Photos from the image-classification dataset "Cay-sau-rieng" in the GitHub repository TonyVu258/dataset-build. Its 10 classes are: anthracnose disease, canker disease, fruit rot, mealybug infestation, pink disease, sooty mold, stem blight, stem cracking gummosis, thrips disease, yellow leaf.

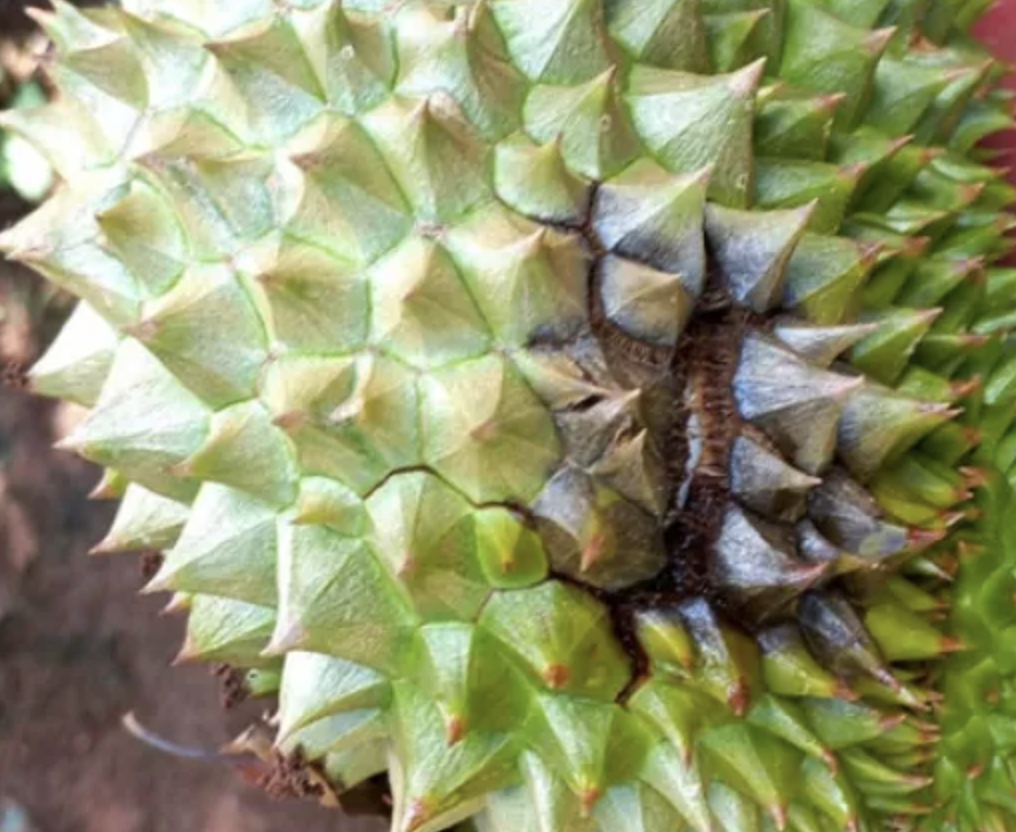
Label: fruit rot

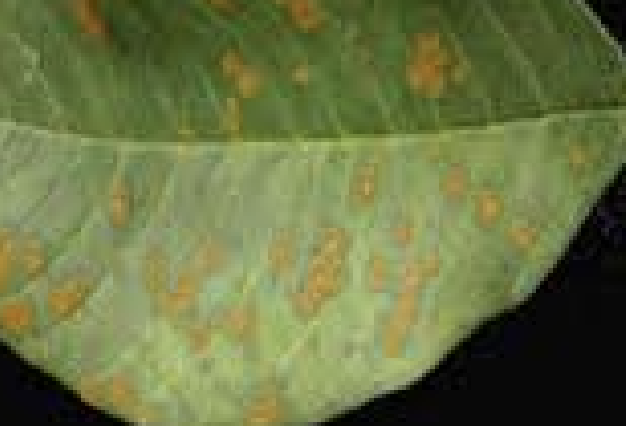
Label: stem blight

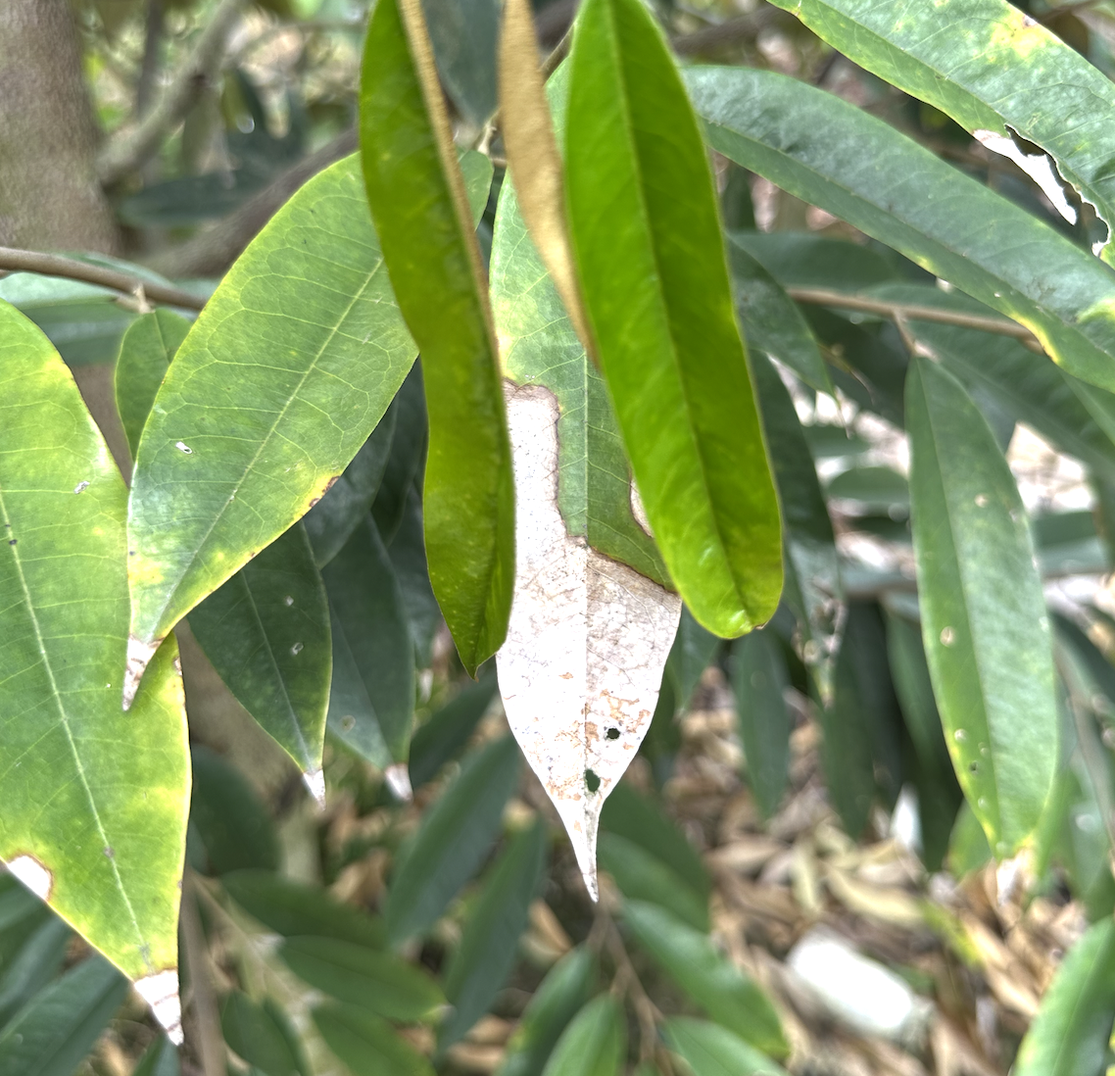
Label: anthracnose disease

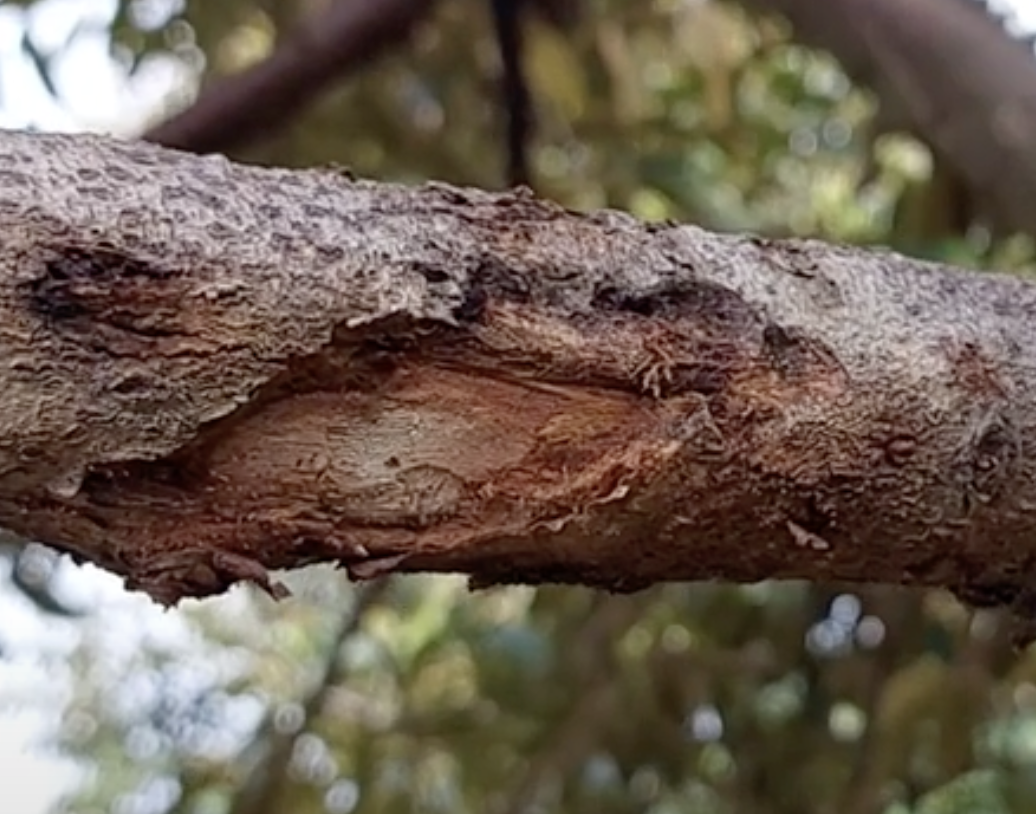
Label: stem cracking gummosis

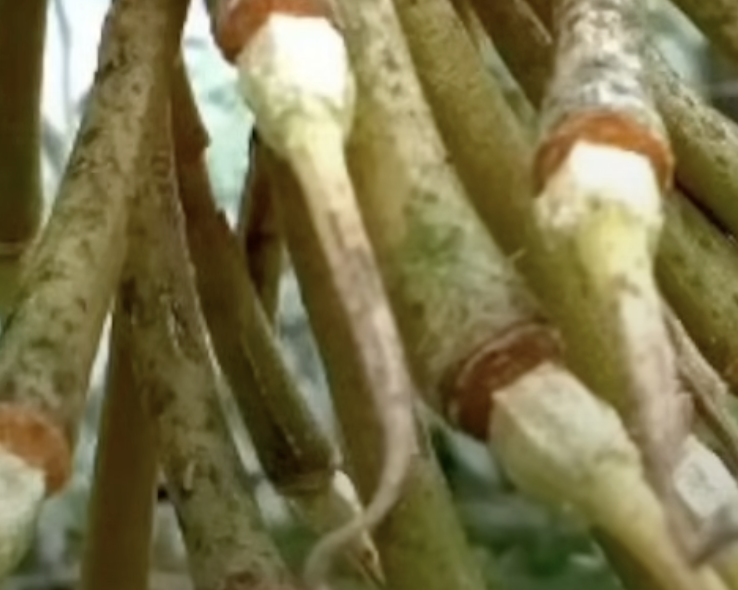
Label: sooty mold

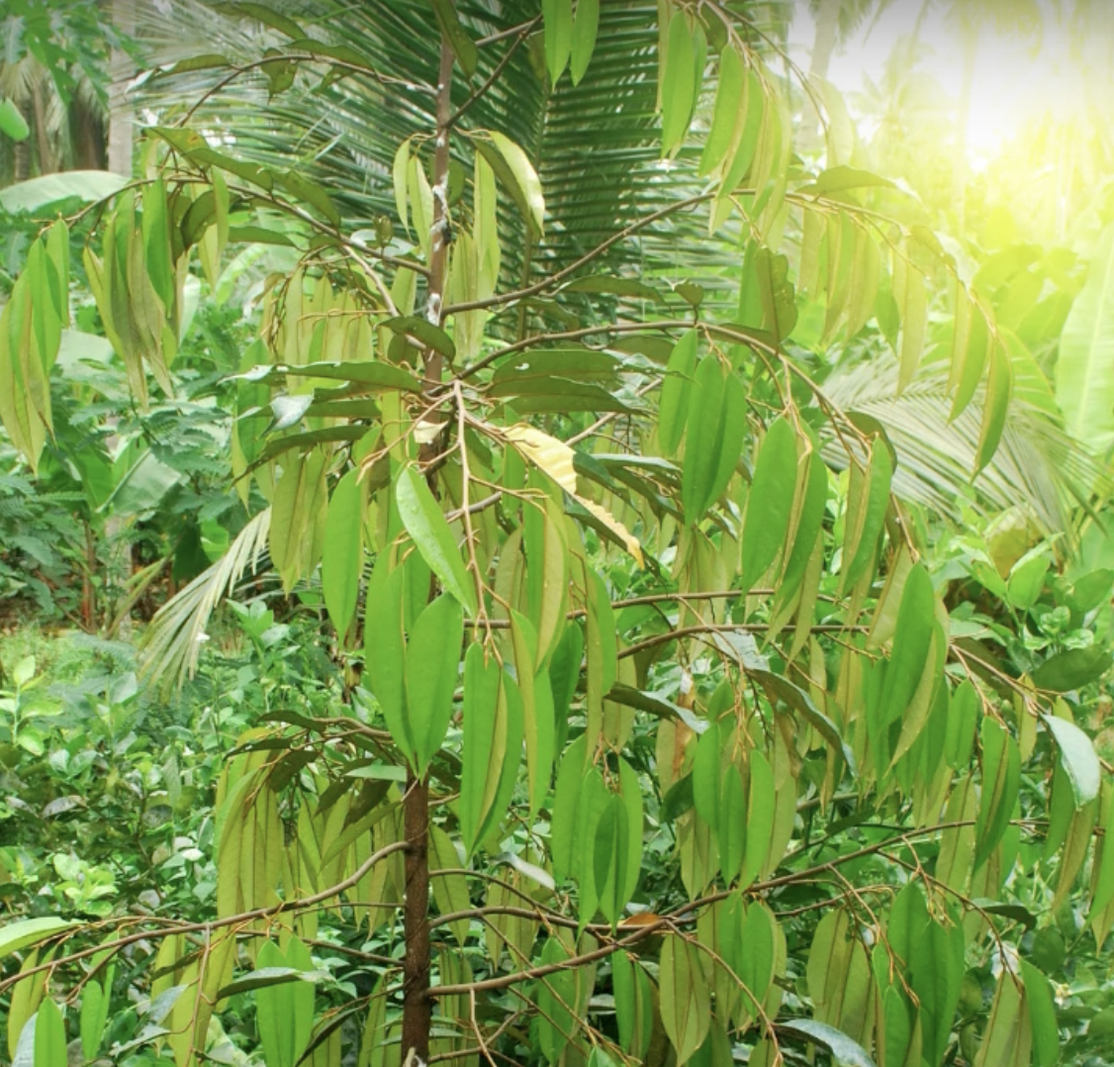
Label: yellow leaf
